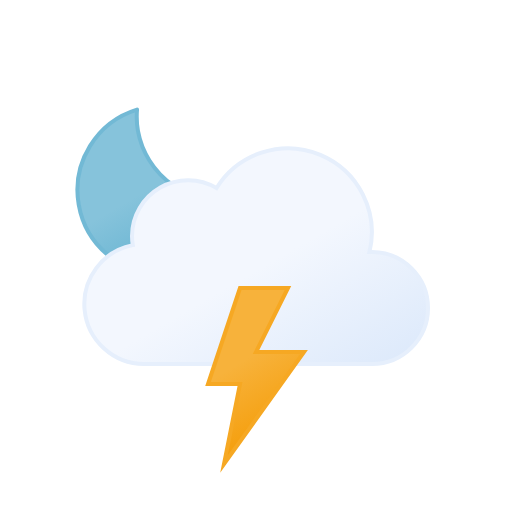
t = 0.00 s
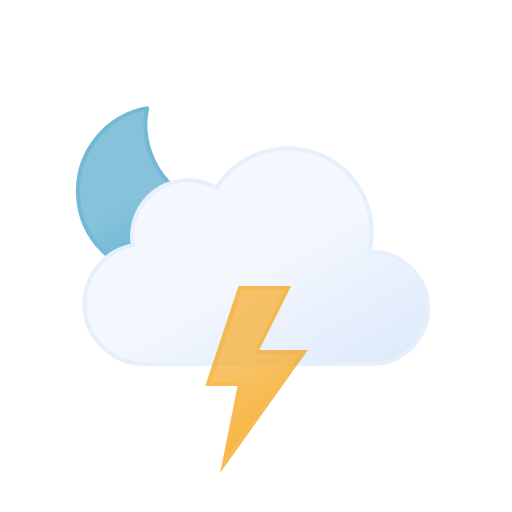
t = 1.68 s
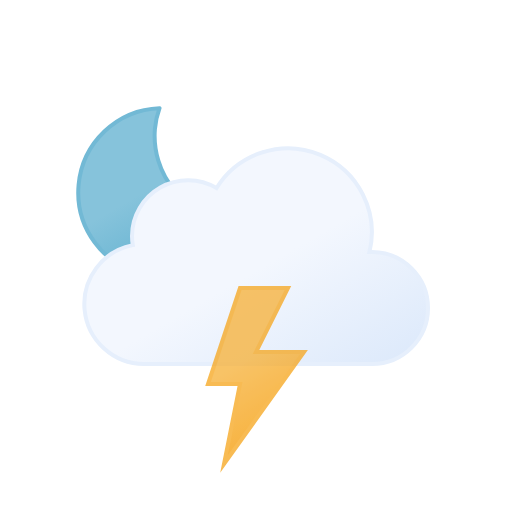
t = 3.75 s
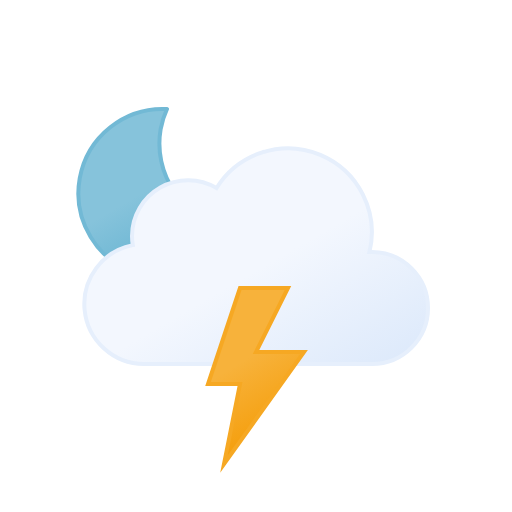
t = 5.00 s
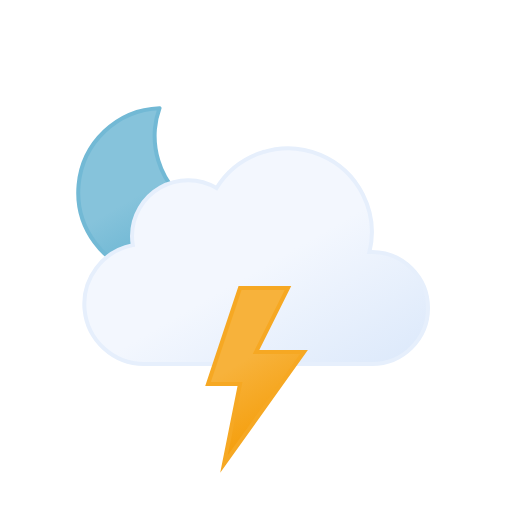
t = 6.25 s
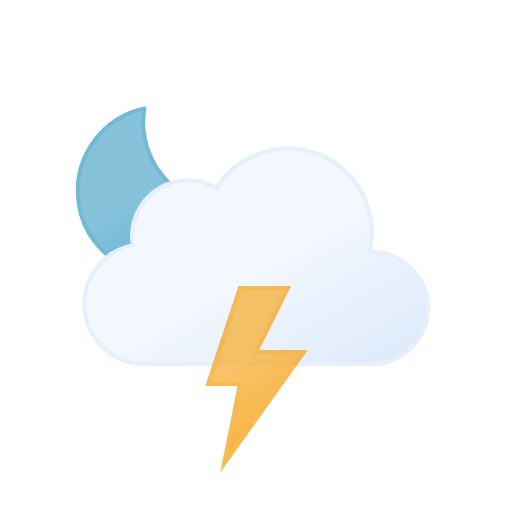
t = 8.75 s

The animated SVG that drew these frames (rendered in a browser with its animation timeline set to each time). Animation: 3 SMIL elements (animate=1,animateTransform=2); one cycle of 10.00 s, repeats indefinitely.

<svg xmlns="http://www.w3.org/2000/svg" viewBox="0 0 64 64">
    <defs>
        <linearGradient id="a" x1="13.58" x2="24.15" y1="15.57" y2="33.87" gradientUnits="userSpaceOnUse">
            <stop offset="0" stop-color="#86c3db"/>
            <stop offset=".45" stop-color="#86c3db"/>
            <stop offset="1" stop-color="#5eafcf"/>
            <animateTransform attributeName="gradientTransform" dur="10s" repeatCount="indefinite" type="rotate"
                              values="10 19.22 24.293; -10 19.22 24.293; 10 19.22 24.293"/>
        </linearGradient>
        <linearGradient id="b" x1="22.56" x2="39.2" y1="21.96" y2="50.8" gradientUnits="userSpaceOnUse">
            <stop offset="0" stop-color="#f3f7fe"/>
            <stop offset=".45" stop-color="#f3f7fe"/>
            <stop offset="1" stop-color="#deeafb"/>
        </linearGradient>
        <linearGradient id="c" x1="26.74" x2="35.76" y1="37.88" y2="53.52" gradientUnits="userSpaceOnUse">
            <stop offset="0" stop-color="#f7b23b"/>
            <stop offset=".45" stop-color="#f7b23b"/>
            <stop offset="1" stop-color="#f59e0b"/>
        </linearGradient>
    </defs>
    <path fill="url(#a)" stroke="#72b9d5" stroke-linecap="round" stroke-linejoin="round" stroke-width=".5"
          d="M29.33 26.68a10.61 10.61 0 01-10.68-10.54A10.5 10.5 0 0119 13.5a10.54 10.54 0 1011.5 13.11 11.48 11.48 0 01-1.17.07z">
        <animateTransform attributeName="transform" dur="10s" repeatCount="indefinite" type="rotate"
                          values="-10 19.22 24.293; 10 19.22 24.293; -10 19.22 24.293"/>
    </path>
    <path fill="url(#b)" stroke="#e6effc" stroke-miterlimit="10" stroke-width=".5"
          d="M46.5 31.5h-.32a10.49 10.49 0 00-19.11-8 7 7 0 00-10.57 6 7.21 7.21 0 00.1 1.14A7.5 7.5 0 0018 45.5a4.19 4.19 0 00.5 0v0h28a7 7 0 000-14z"/>
    <path fill="url(#c)" stroke="#f6a823" stroke-miterlimit="10" stroke-width=".5"
          d="M30 36l-4 12h4l-2 10 10-14h-6l4-8h-6z">
        <animate attributeName="opacity" dur="2s" repeatCount="indefinite"
                 values="1; 1; 1; 1; 1; 1; 0.1; 1; 0.1; 1; 1; 0.1; 1; 0.1; 1"/>
    </path>
</svg>